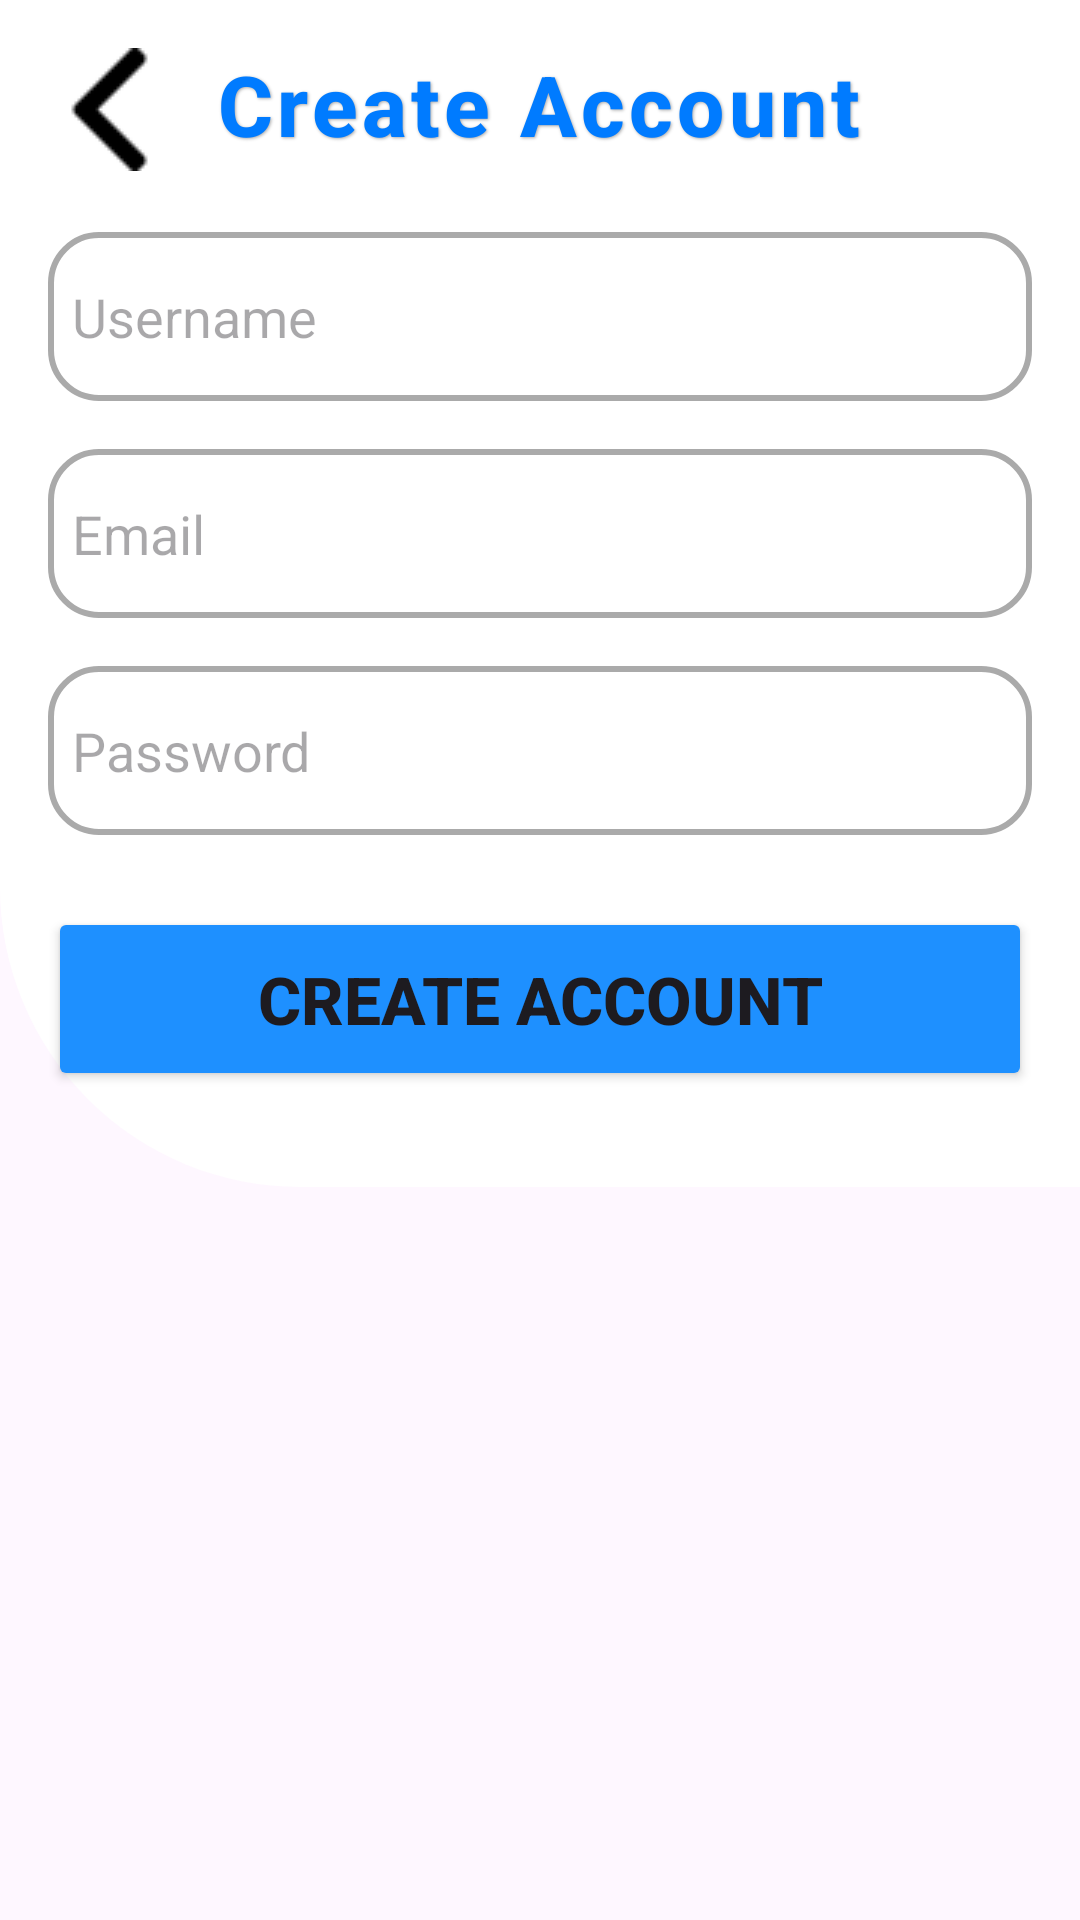

Layout XML and referenced resources for this Android screen:
<!-- AndroidManifest.xml: application theme Theme.WanderSync -->
<!-- res/layout/activity_create_account.xml -->
<?xml version="1.0" encoding="utf-8"?>
<FrameLayout xmlns:android="http://schemas.android.com/apk/res/android"
    xmlns:app="http://schemas.android.com/apk/res-auto"
    android:layout_width="match_parent"
    android:layout_height="match_parent">

    <ImageView
        android:layout_width="match_parent"
        android:layout_height="match_parent"
        android:scaleType="centerCrop"
        android:src="@drawable/background_image" />

    <LinearLayout
        android:layout_width="match_parent"
        android:layout_height="wrap_content"
        android:layout_gravity="top"
        android:background="@drawable/curved_background"
        android:orientation="vertical"
        android:padding="16dp">

        <TextView
            android:id="@+id/create_account_title"
            android:layout_width="wrap_content"
            android:layout_height="wrap_content"
            android:layout_gravity="center"
            android:layout_marginBottom="24dp"
            android:fontFamily="sans-serif-medium"
            android:gravity="center"
            android:letterSpacing="0.05"
            android:shadowColor="#55000000"
            android:shadowDx="1"
            android:shadowDy="1"
            android:shadowRadius="2"
            android:text="Create Account"
            android:textColor="#007BFF"
            android:textSize="28sp"
            android:textStyle="bold" />

        <EditText
            android:id="@+id/create_username_input"
            android:layout_width="match_parent"
            android:layout_height="wrap_content"
            android:layout_marginBottom="16dp"
            android:background="@drawable/rounded_edittext_background"
            android:hint="Username"
            android:inputType="text" />

        <EditText
            android:id="@+id/create_email_input"
            android:layout_width="match_parent"
            android:layout_height="wrap_content"
            android:layout_marginBottom="16dp"
            android:background="@drawable/rounded_edittext_background"
            android:hint="Email"
            android:inputType="textEmailAddress" />

        <EditText
            android:id="@+id/create_password_input"
            android:layout_width="match_parent"
            android:layout_height="wrap_content"
            android:layout_marginBottom="24dp"
            android:background="@drawable/rounded_edittext_background"
            android:hint="Password"
            android:inputType="textPassword" />

        <Button
            android:id="@+id/create_account_button"
            android:layout_width="match_parent"
            android:layout_height="wrap_content"
            android:text="Create Account"
            android:layout_marginBottom="16dp"
            android:backgroundTint="#1E90FF"
            android:padding="16dp"
            android:textSize="22sp"
            android:textStyle="bold" />

    </LinearLayout>

    <ImageButton
        android:id="@+id/button_back_login"
        android:layout_width="wrap_content"
        android:layout_height="wrap_content"
        android:layout_gravity="start|top"
        android:layout_margin="16dp"
        android:background="#FFFFFF"
        android:src="@drawable/left_arrow" />
</FrameLayout>
<!-- resources referenced by this layout -->
<resources>
  <!-- drawable curved_background (drawable) -->
  <?xml version="1.0" encoding="utf-8"?>
  <shape xmlns:android="http://schemas.android.com/apk/res/android"
      android:shape="rectangle">
      <solid android:color="#FFFFFF"/>
      <corners android:bottomLeftRadius="100dp"/>
  </shape>
  <!-- drawable left_arrow: png bitmap (drawable, 239 bytes) -->
  <!-- drawable rounded_edittext_background (drawable) -->
  <shape xmlns:android="http://schemas.android.com/apk/res/android"
      android:shape="rectangle">
      <corners android:radius="16dp" />
      <solid android:color="@android:color/white" />
      <stroke
          android:width="2dp"
          android:color="@android:color/darker_gray" />
      <padding
          android:left="8dp"
          android:top="16dp"
          android:right="8dp"
          android:bottom="16dp" />
  </shape>
  <style name="Theme.WanderSync" parent="Base.Theme.WanderSync" />
  <style name="Base.Theme.WanderSync" parent="Theme.Material3.DayNight.NoActionBar">
          <item name="android:windowIsTranslucent">true</item>
      </style>
</resources>
